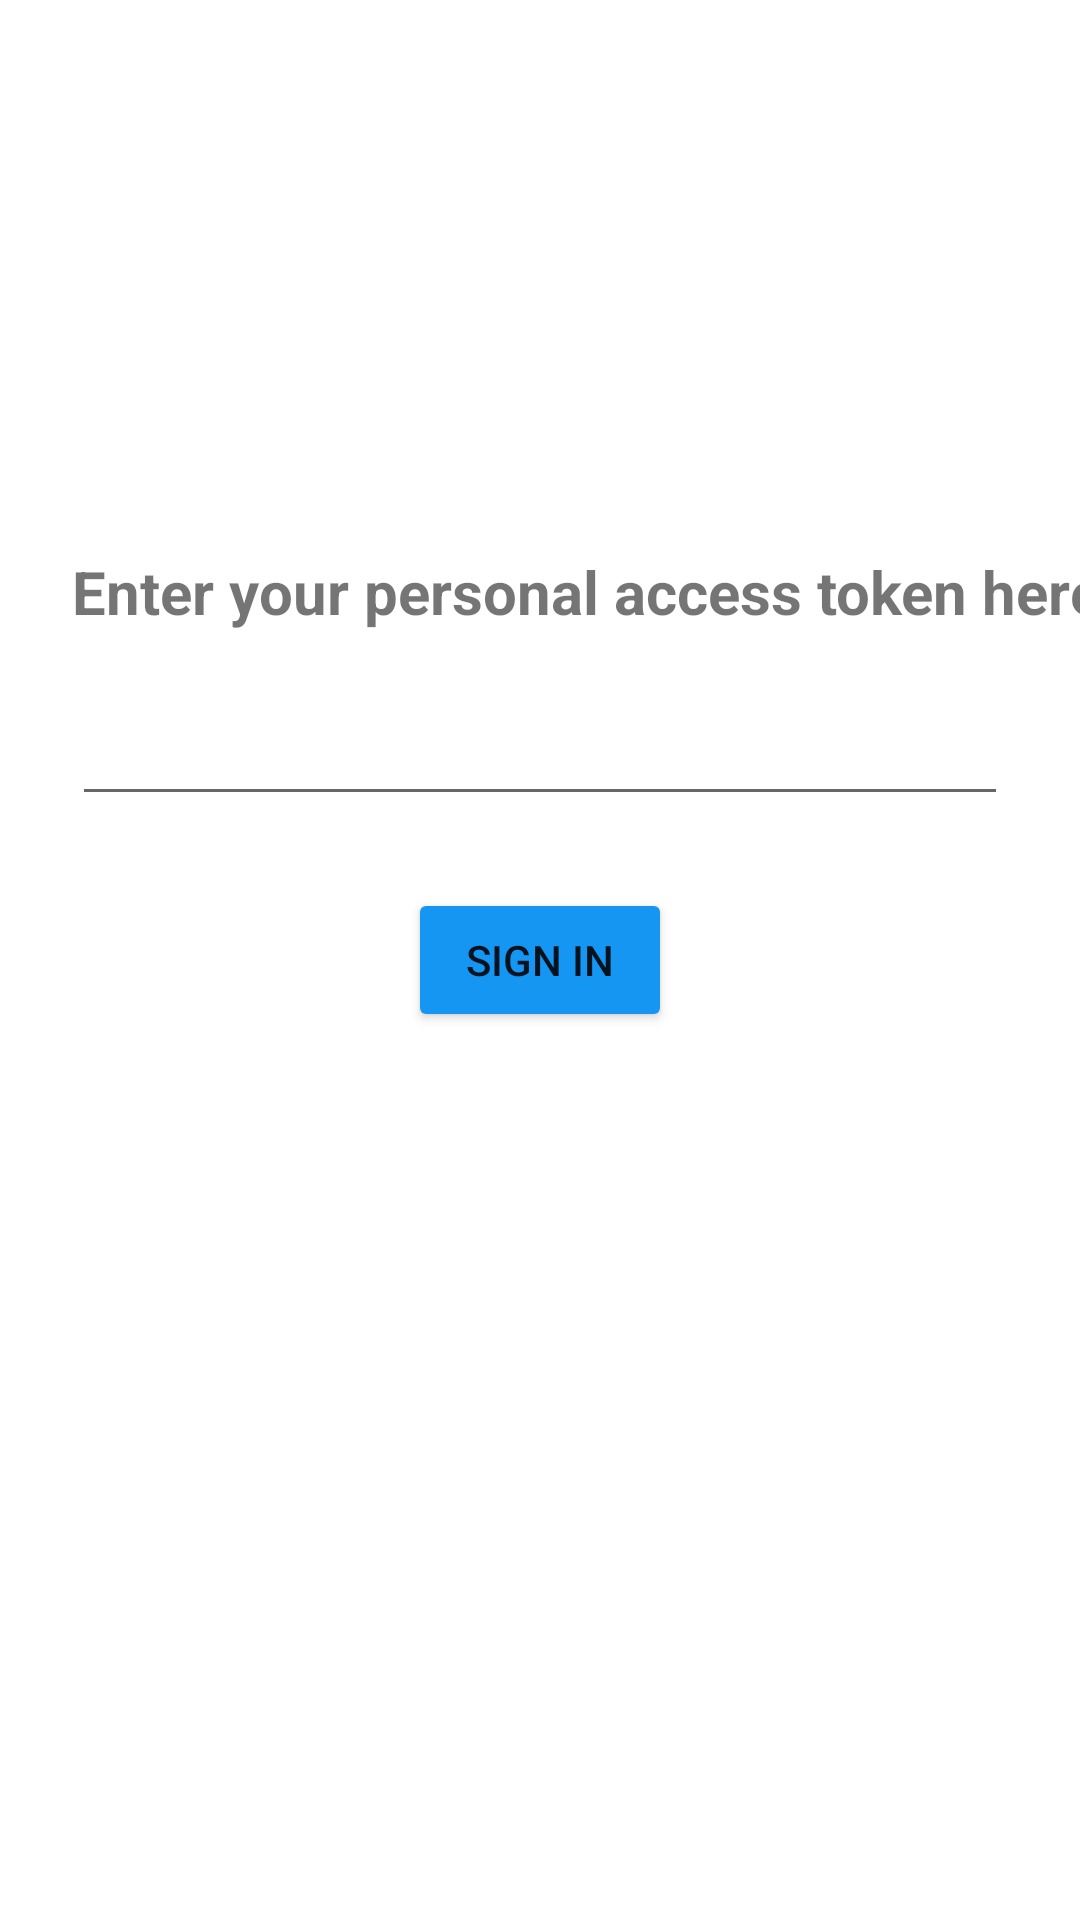

Android layout source for this screen:
<!-- AndroidManifest.xml: application theme Theme.WorkflowManager -->
<!-- res/layout/activity_sign_in.xml -->
<?xml version="1.0" encoding="utf-8"?>
<androidx.constraintlayout.widget.ConstraintLayout xmlns:android="http://schemas.android.com/apk/res/android"
    xmlns:app="http://schemas.android.com/apk/res-auto"
    xmlns:tools="http://schemas.android.com/tools"
    android:layout_width="match_parent"
    android:layout_height="match_parent"
    tools:context=".activity.SignInActivity">

    <TextView
        android:layout_width="wrap_content"
        android:layout_height="wrap_content"
        android:layout_marginBottom="20dp"
        android:text="Enter your personal access token here"
        android:textSize="20sp"
        android:textStyle="bold"
        app:layout_constraintBottom_toTopOf="@id/token_input_edit_text"
        app:layout_constraintStart_toStartOf="@id/token_input_edit_text" />


    <Button
        android:id="@+id/bt_sign_in"
        android:layout_width="wrap_content"
        android:layout_height="wrap_content"
        android:backgroundTint="@color/light_blue"
        android:text="Sign in"
        app:layout_constraintBottom_toBottomOf="parent"
        app:layout_constraintEnd_toEndOf="parent"
        app:layout_constraintStart_toStartOf="parent"
        app:layout_constraintTop_toTopOf="parent" />

    <com.google.android.material.textfield.TextInputEditText
        android:id="@+id/token_input_edit_text"
        android:layout_width="match_parent"
        android:layout_height="wrap_content"
        android:layout_margin="24dp"
        android:singleLine="true"
        app:layout_constraintBottom_toTopOf="@id/bt_sign_in"
        app:layout_constraintEnd_toEndOf="parent"
        app:layout_constraintStart_toStartOf="parent" />

</androidx.constraintlayout.widget.ConstraintLayout>
<!-- resources referenced by this layout -->
<resources>
  <color name="light_blue">#1696F3</color>
  <style name="Theme.WorkflowManager" parent="Theme.MaterialComponents.DayNight.DarkActionBar">
          
          <item name="colorPrimary">@color/purple_500</item>
          <item name="colorPrimaryVariant">@color/purple_700</item>
          <item name="colorOnPrimary">@color/white</item>
          
          <item name="colorSecondary">@color/teal_200</item>
          <item name="colorSecondaryVariant">@color/teal_700</item>
          <item name="colorOnSecondary">@color/black</item>
          
          <item name="android:statusBarColor" tools:targetApi="l">?attr/colorPrimaryVariant</item>
          
          <item name="windowActionBar">false</item>
          <item name="windowNoTitle">true</item>
      </style>
  <color name="purple_500">#FF6200EE</color>
  <color name="purple_700">#FF3700B3</color>
  <color name="white">#FFFFFFFF</color>
  <color name="teal_200">#FF03DAC5</color>
  <color name="teal_700">#FF018786</color>
  <color name="black">#FF000000</color>
</resources>
